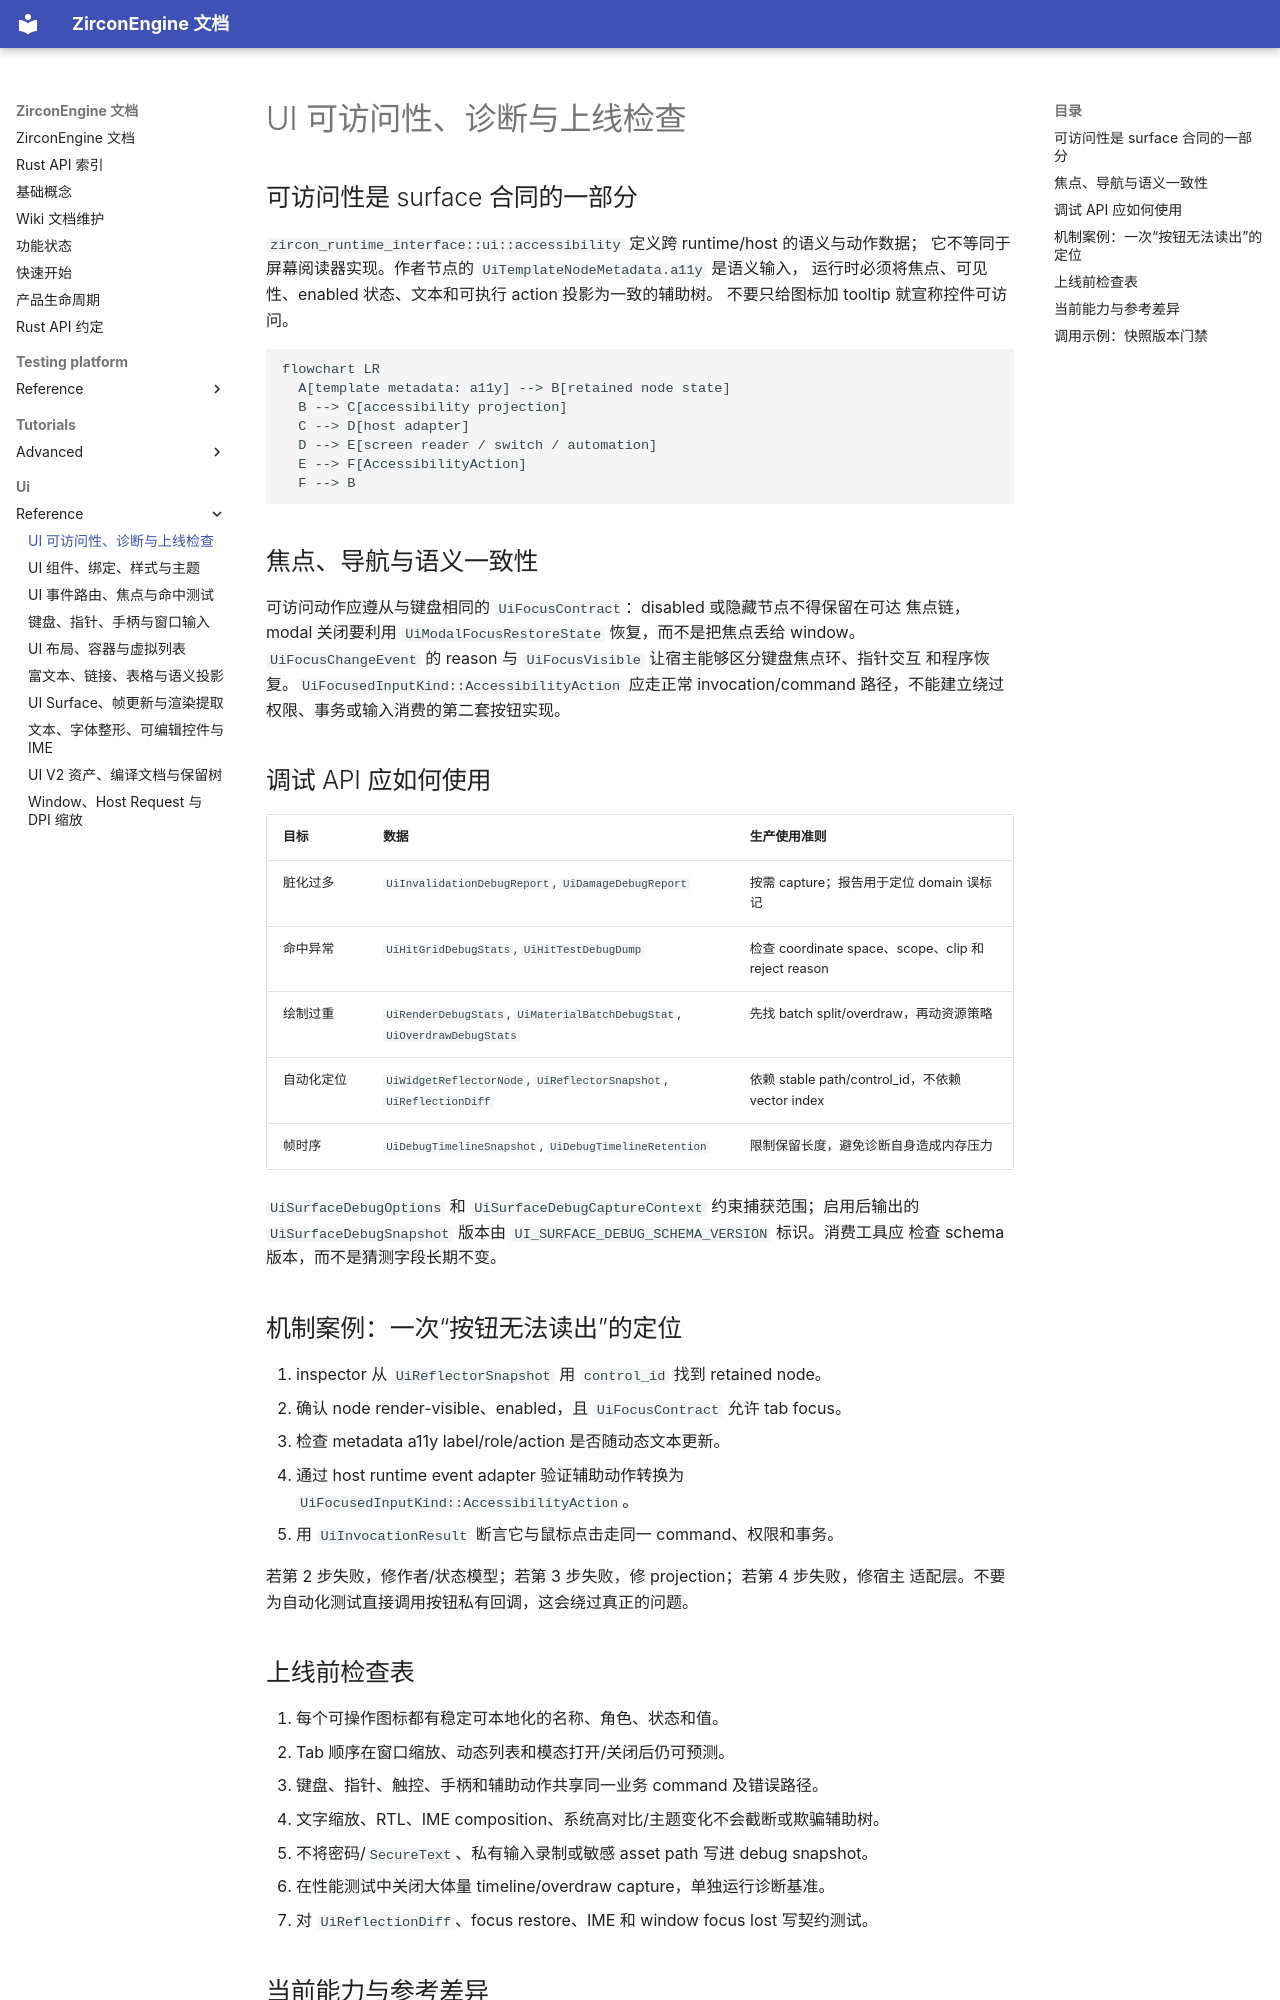

repository: He-Jiahui/ZirconEngine · page: ui/reference/accessibility-debugging-and-production-checklist/index.html · generator: mkdocs

---
related_code:
  - zircon_runtime_interface/src/ui/accessibility.rs
  - zircon_runtime_interface/src/ui/surface/diagnostics.rs
  - zircon_runtime_interface/src/ui/focus.rs
  - zircon_runtime_interface/src/ui/window/runtime_event_adapter.rs
implementation_files:
  - zircon_runtime/src/ui
  - zircon_app/src/entry/runtime_entry_app/event_dispatch.rs
plan_sources:
  - user: 2026-09-09 扩充公开 UI 接口、机制案例与教程
tests:
  - zircon_runtime_interface/src/tests/ui_contract_spine.rs
  - zircon_runtime_interface/src/tests/window_input_contracts.rs
doc_type: best-practice
---

# UI 可访问性、诊断与上线检查

## 可访问性是 surface 合同的一部分

`zircon_runtime_interface::ui::accessibility` 定义跨 runtime/host 的语义与动作数据；
它不等同于屏幕阅读器实现。作者节点的 `UiTemplateNodeMetadata.a11y` 是语义输入，
运行时必须将焦点、可见性、enabled 状态、文本和可执行 action 投影为一致的辅助树。
不要只给图标加 tooltip 就宣称控件可访问。

```mermaid
flowchart LR
  A[template metadata: a11y] --> B[retained node state]
  B --> C[accessibility projection]
  C --> D[host adapter]
  D --> E[screen reader / switch / automation]
  E --> F[AccessibilityAction]
  F --> B
```

## 焦点、导航与语义一致性

可访问动作应遵从与键盘相同的 `UiFocusContract`：disabled 或隐藏节点不得保留在可达
焦点链，modal 关闭要利用 `UiModalFocusRestoreState` 恢复，而不是把焦点丢给 window。
`UiFocusChangeEvent` 的 reason 与 `UiFocusVisible` 让宿主能够区分键盘焦点环、指针交互
和程序恢复。`UiFocusedInputKind::AccessibilityAction` 应走正常 invocation/command
路径，不能建立绕过权限、事务或输入消费的第二套按钮实现。

## 调试 API 应如何使用

| 目标 | 数据 | 生产使用准则 |
| --- | --- | --- |
| 脏化过多 | `UiInvalidationDebugReport`, `UiDamageDebugReport` | 按需 capture；报告用于定位 domain 误标记 |
| 命中异常 | `UiHitGridDebugStats`, `UiHitTestDebugDump` | 检查 coordinate space、scope、clip 和 reject reason |
| 绘制过重 | `UiRenderDebugStats`, `UiMaterialBatchDebugStat`, `UiOverdrawDebugStats` | 先找 batch split/overdraw，再动资源策略 |
| 自动化定位 | `UiWidgetReflectorNode`, `UiReflectorSnapshot`, `UiReflectionDiff` | 依赖 stable path/control_id，不依赖 vector index |
| 帧时序 | `UiDebugTimelineSnapshot`, `UiDebugTimelineRetention` | 限制保留长度，避免诊断自身造成内存压力 |

`UiSurfaceDebugOptions` 和 `UiSurfaceDebugCaptureContext` 约束捕获范围；启用后输出的
`UiSurfaceDebugSnapshot` 版本由 `UI_SURFACE_DEBUG_SCHEMA_VERSION` 标识。消费工具应
检查 schema 版本，而不是猜测字段长期不变。

## 机制案例：一次“按钮无法读出”的定位

1. inspector 从 `UiReflectorSnapshot` 用 `control_id` 找到 retained node。
2. 确认 node render-visible、enabled，且 `UiFocusContract` 允许 tab focus。
3. 检查 metadata a11y label/role/action 是否随动态文本更新。
4. 通过 host runtime event adapter 验证辅助动作转换为 `UiFocusedInputKind::AccessibilityAction`。
5. 用 `UiInvocationResult` 断言它与鼠标点击走同一 command、权限和事务。

若第 2 步失败，修作者/状态模型；若第 3 步失败，修 projection；若第 4 步失败，修宿主
适配层。不要为自动化测试直接调用按钮私有回调，这会绕过真正的问题。
